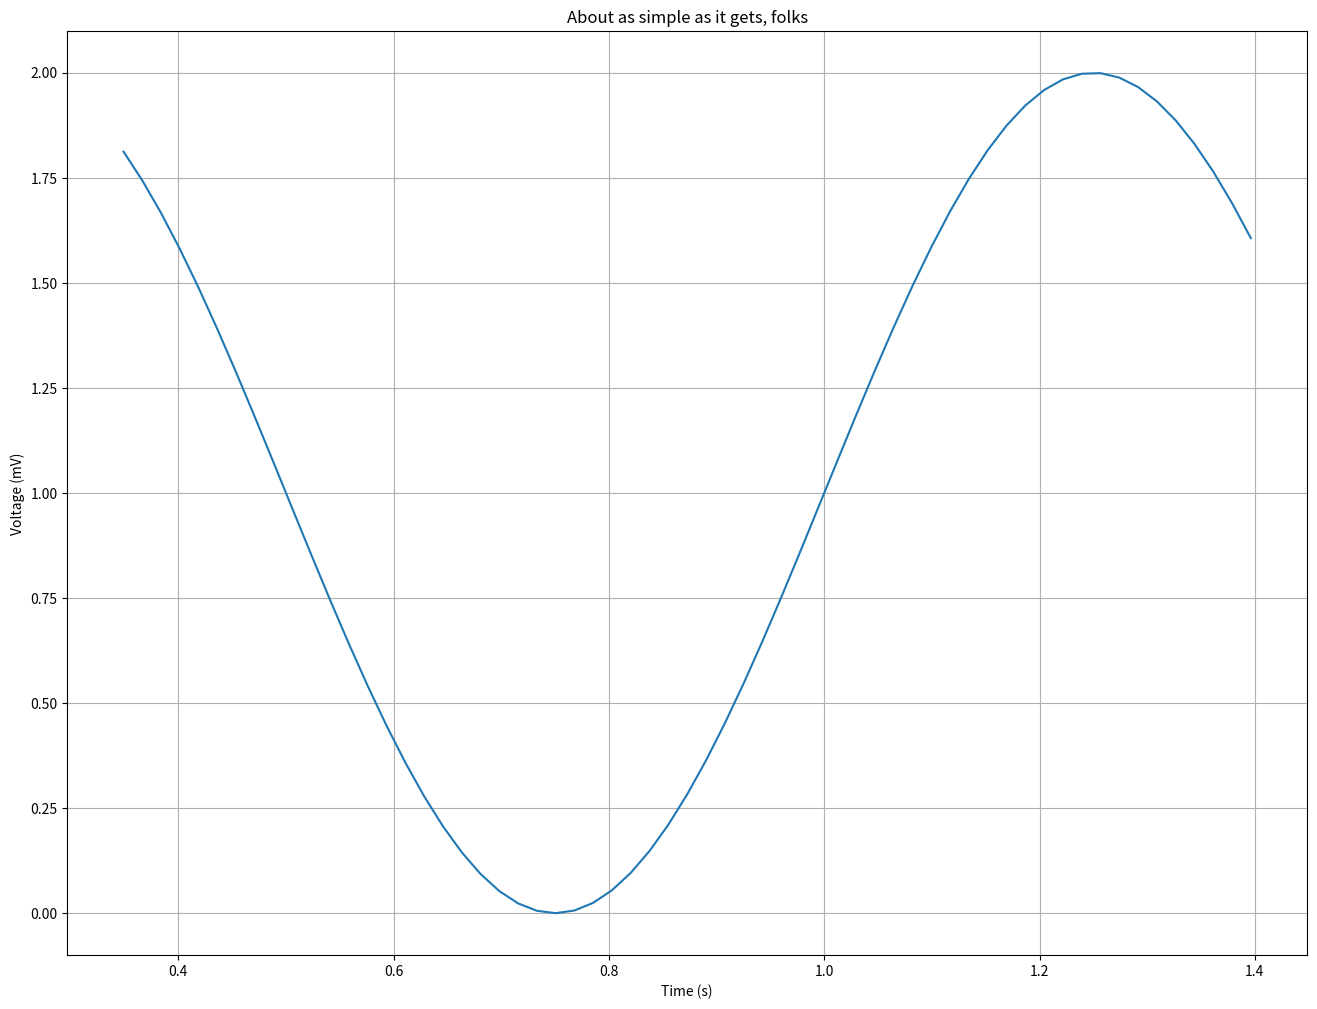

This figure's Python source:
import matplotlib.pyplot as plt
import numpy as np

# Theta 1
incident_angles = np.arange(20, 81, 1, dtype = np.float64)*np.pi/180

# Theta 2
def refraction_angle(n1: float, n2: float, incident_angle: float) -> float:
	return np.arcsin(n1*np.sin(incident_angle)/n2)

def perpendicular_reflectance(n1, n2, theta1, theta2):
	return ((n1*np.cos(theta1) - n2*np.cos(theta2))/(n1*np.cos(theta1) + n2*np.cos(theta2)))**2

def parallel_reflectance(n1, n2, theta1, theta2):
	return ((n2*np.cos(theta1) - n1*np.cos(theta2))/(n2*np.cos(theta1) + n1*np.cos(theta2)))**2

theta3 = lambda theta2: np.pi/4 - theta2








# Data for plotting
s = 1 + np.sin(2*np.pi*incident_angles)

axe: plt.Axes
figure, axe = plt.subplots(nrows = 1, ncols = 1, figsize = (16, 12))
axe.plot(incident_angles, s)

axe.set(xlabel = 'Time (s)', ylabel = 'Voltage (mV)', title = 'About as simple as it gets, folks')
axe.grid()

plt.show()
